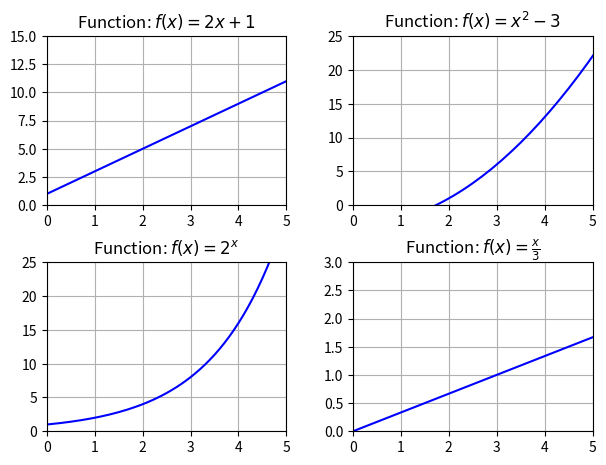

Reproduce this figure in Python.
import matplotlib.pyplot as plt
import numpy as np

def f(x):
    return 2*x + 1

def g(x):
    return x**2 - 3

def h(x):
    return 2**x

def i(x):
    return x/3

x_verdier = np.linspace(0, 25, 251)

# I have chosen a 2x2 frame, where the axl objects are in two tuples
fig, ((ax1,ax2),(ax3,ax4)) = plt.subplots(2,2)

# Make padding within both graphs
fig.tight_layout(pad=2)

#graf 1
y_verdier = f(x_verdier)
ax1.plot(x_verdier, y_verdier, color="blue")
ax1.grid()
ax1.set_title("Function: $f(x)=2x+1$")
ax1.set_xlim(0,5)
ax1.set_ylim(0,15)

#graf 2
y_verdier = g(x_verdier)
ax2.plot(x_verdier, y_verdier, color="blue")
ax2.grid()
ax2.set_title("Function: $f(x)=x^2-3$")
ax2.set_xlim(0,5)
ax2.set_ylim(0,25)

#graf 3
y_verdier = h(x_verdier)
ax3.plot(x_verdier, y_verdier, color="blue")
ax3.grid()
ax3.set_title("Function: $f(x)=2^x$")
ax3.set_xlim(0,5)
ax3.set_ylim(0,25)

#graf 4
y_verdier = i(x_verdier)
ax4.plot(x_verdier, y_verdier, color="blue")
ax4.grid()
ax4.set_title("Function: $f(x)=\\frac{x}{3}$")
ax4.set_xlim(0,5)
ax4.set_ylim(0,3)

plt.savefig("4graf-plot.png",dpi=300)
plt.show()
